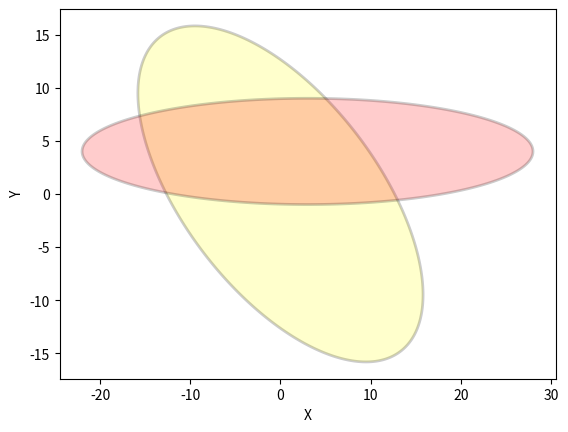

Source code (Python):
import numpy as np
from matplotlib import patches
import matplotlib.pyplot as plt

np.set_printoptions(precision=2, suppress=True)


class Ellipse:
    def __init__(self, cx, cy, rx, ry, angle):
        self.cx = cx
        self.cy = cy
        self.rx = rx
        self.ry = ry
        self.angle = angle

        theta = np.deg2rad(np.arange(0.0, 360.0, 1.0))
        self.x = rx * np.cos(theta)
        self.y = ry * np.sin(theta)
        rad_ang = np.radians(angle)
        R = np.array([
            [np.cos(rad_ang), -np.sin(rad_ang)],
            [np.sin(rad_ang), np.cos(rad_ang)],
        ])

        self.x, self.y = np.dot(R, np.array([self.x, self.y]))
        self.x += cx
        self.y += cy
        self.xy = np.array([self.x, self.y])

    def __sub__(self, other):
        return Ellipse(self.cx - other.cx,
                       self.cy - other.cy,
                       self.rx - other.rx,
                       self.ry - other.ry,
                       self.angle - other.angle)

    def __add__(self, other):
        return Ellipse(self.cx + other.cx,
                       self.cy + other.cy,
                       self.rx + other.rx,
                       self.ry + other.ry,
                       self.angle + other.angle)

    def __mul__(self, scalar):
        return Ellipse(self.cx * scalar,
                       self.cy * scalar,
                       self.rx * scalar,
                       self.ry * scalar,
                       self.angle * scalar)

    def __str__(self):
        return f"cx: {self.cx}, cy: {self.cy}, rx: {self.rx}, ry: {self.ry}, angle: {self.angle}"


eA = Ellipse(cx=0, cy=0, rx=10, ry=20, angle=45)
eB = Ellipse(cx=3, cy=4, rx=5, ry=25, angle=90)

fig = plt.figure()
ax = fig.add_subplot(111, aspect='auto')
ax.fill(eA.x, eA.y, alpha=0.2, facecolor='yellow',
        edgecolor='black', linewidth=2, zorder=1)

ax.fill(eB.x, eB.y, alpha=0.2, facecolor='red',
        edgecolor='black', linewidth=2, zorder=1)
ax.set_xlabel("X")
ax.set_ylabel("Y")

ts = 10
alpha = np.linspace(0.0, 1.0, 10)
dif = eB - eA
for i in range(ts):
    ei = eA*(1-alpha[i]) + eB*(alpha[i])  # fwd (A -> B)
    # ei = eA*(alpha[i]) + eB*(1.0-alpha[i])  # bwd (B -> A)
    print(ei)

print("\neA: ", eA)
print("\neB: ", eB)

plt.show()


# NY, NX = RY*3, RX*3  # Image height and widht
# CY, CX = NY // 2, NX // 2  # Image center coordinates

# print(NY, NX)
# print(CY, CX)

# img = np.ones((NY, NX))

# for i in range(x.shape[0]):
#     xi = int(x[i] + CX)
#     yi = int(y[i] + CY)
#     # if (xi**2/RX**2) + (yi*2/RY**2) <= 1.0:
#     img[yi, xi] = 0.0
#     # print(xi**2/RX**2, yi**2/RY**2)

# # for i in range(NY):
# #     for j in range(NX):


# fig = plt.figure()
# plt.imshow(img, cmap="gray", origin="upper")


# for i in range(NY):
#     for j in range(NX):
#         img[i, j] = 1


# self.voxels = (self.xx - self.cx) ** 2 / self.rx**2 + (self.yy - self.cy) ** 2 / self.ry**2 <= 1.0


# print(img.shape)
